Run: headless pygame with SDL's dummy video driver; simulated clock (each Clock.tick advances the game by its frame time, no real sleeping); random seed 0; keys injected as events and as key.get_pressed() state; no mouse input; restart key C tapped at the start of phases 3 and 4.
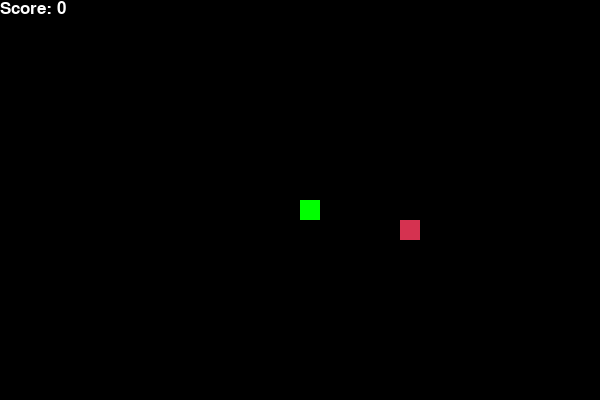
Frame 1 of 4 · flips 1–60 · no input
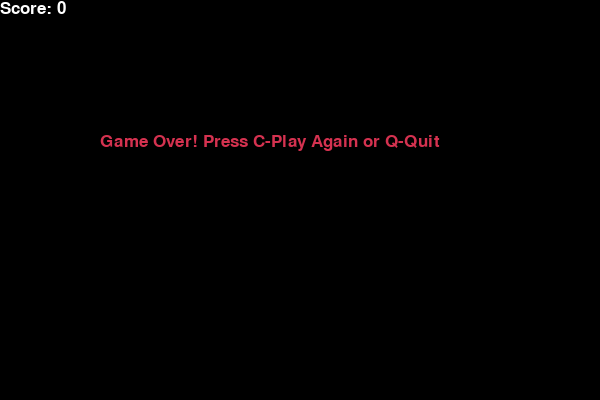
Frame 2 of 4 · flips 61–180 · tapped SPACE, RETURN · held RIGHT (→), D
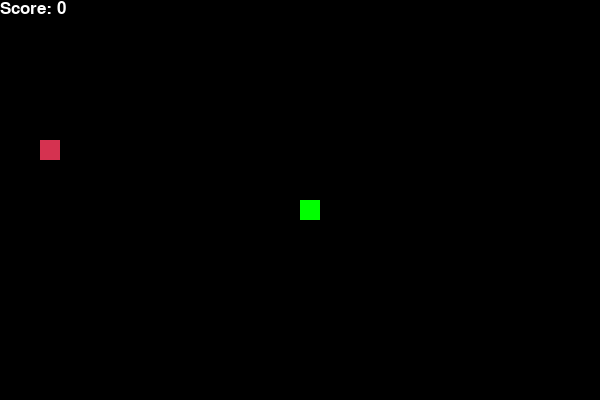
Frame 3 of 4 · flips 181–300 · tapped C · held DOWN (↓), S
Frame 4 of 4 · flips 301–420 · tapped C · held LEFT (←), A, UP (↑), W · screen same as frame 2, image omitted

The pygame program that drew these frames:

import pygame
import time
import random

# Initialize Pygame
pygame.init()

# Colors
white = (255, 255, 255)
black = (0, 0, 0)
red = (213, 50, 80)
green = (0, 255, 0)
blue = (50, 153, 213)

# Screen size
width = 600
height = 400

# Create screen
win = pygame.display.set_mode((width, height))
pygame.display.set_caption('Snake Game')

# Clock and font
clock = pygame.time.Clock()
snake_block = 20
snake_speed = 12

font = pygame.font.SysFont("bahnschrift", 25)
score_font = pygame.font.SysFont("comicsansms", 25)

# Score function
def your_score(score):
    value = score_font.render("Score: " + str(score), True, white)
    win.blit(value, [0, 0])

# Snake function
def draw_snake(block, snake_list):
    for x in snake_list:
        pygame.draw.rect(win, green, [x[0], x[1], block, block])

# Game message
def message(msg, color):
    mesg = font.render(msg, True, color)
    win.blit(mesg, [width / 6, height / 3])

# Main game loop
def gameLoop():
    game_over = False
    game_close = False

    x1 = width / 2
    y1 = height / 2

    x1_change = 0
    y1_change = 0

    snake_list = []
    length_of_snake = 1

    foodx = round(random.randrange(0, width - snake_block) / 20.0) * 20.0
    foody = round(random.randrange(0, height - snake_block) / 20.0) * 20.0

    direction = 'STOP'

    while not game_over:

        while game_close:
            win.fill(black)
            message("Game Over! Press C-Play Again or Q-Quit", red)
            your_score(length_of_snake - 1)
            pygame.display.update()

            for event in pygame.event.get():
                if event.type == pygame.KEYDOWN:
                    if event.key == pygame.K_q:
                        game_over = True
                        game_close = False
                    if event.key == pygame.K_c:
                        gameLoop()

        # Movement event
        for event in pygame.event.get():
            if event.type == pygame.QUIT:
                game_over = True
            if event.type == pygame.KEYDOWN:
                if event.key == pygame.K_LEFT and direction != 'RIGHT':
                    x1_change = -snake_block
                    y1_change = 0
                    direction = 'LEFT'
                elif event.key == pygame.K_RIGHT and direction != 'LEFT':
                    x1_change = snake_block
                    y1_change = 0
                    direction = 'RIGHT'
                elif event.key == pygame.K_UP and direction != 'DOWN':
                    y1_change = -snake_block
                    x1_change = 0
                    direction = 'UP'
                elif event.key == pygame.K_DOWN and direction != 'UP':
                    y1_change = snake_block
                    x1_change = 0
                    direction = 'DOWN'

        # Update position
        x1 += x1_change
        y1 += y1_change

        # Check wall collision
        if x1 >= width or x1 < 0 or y1 >= height or y1 < 0:
            game_close = True

        win.fill(black)
        pygame.draw.rect(win, red, [foodx, foody, snake_block, snake_block])
        snake_head = []
        snake_head.append(x1)
        snake_head.append(y1)
        snake_list.append(snake_head)

        if len(snake_list) > length_of_snake:
            del snake_list[0]

        # Check self collision
        for segment in snake_list[:-1]:
            if segment == snake_head:
                game_close = True

        draw_snake(snake_block, snake_list)
        your_score(length_of_snake - 1)

        pygame.display.update()

        # Eat food
        if x1 == foodx and y1 == foody:
            foodx = round(random.randrange(0, width - snake_block) / 20.0) * 20.0
            foody = round(random.randrange(0, height - snake_block) / 20.0) * 20.0
            length_of_snake += 1

        clock.tick(snake_speed)

    pygame.quit()
    quit()

gameLoop()
